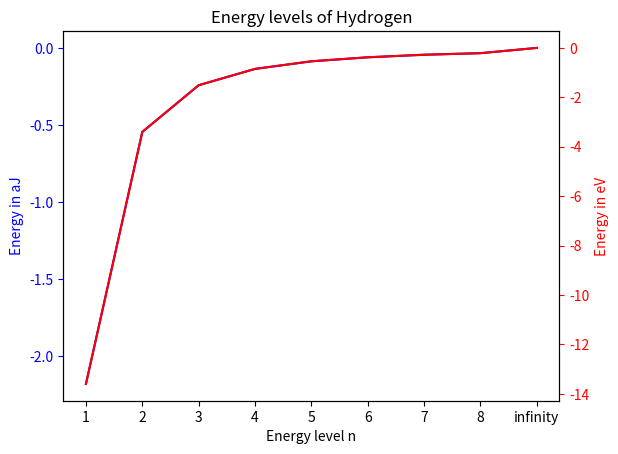

Write the Python code that produced this figure.
import matplotlib.pyplot as plt

# Data
energy_levels = [1, 2, 3, 4, 5, 6, 7, 8, "infinity"]
energy_aj = [-2.18, -0.545, -0.242, -0.136, -0.087, -0.061, -0.044, -0.034, 0]
energy_ev = [-13.6, -3.4, -1.51, -0.85, -0.54, -0.378, -0.278, -0.213, 0]

# Create the main figure and axis
fig, ax1 = plt.subplots()

# Plot the data in aJ on the left y-axis
ax1.plot(energy_levels, energy_aj, 'b-', label='Energy in aJ')
ax1.set_xlabel('Energy level n')
ax1.set_ylabel('Energy in aJ', color='b')
ax1.tick_params('y', colors='b')

# Create a second y-axis to plot the data in eV
ax2 = ax1.twinx()
ax2.plot(energy_levels, energy_ev, 'r-', label='Energy in eV')
ax2.set_ylabel('Energy in eV', color='r')
ax2.tick_params('y', colors='r')

# Set the title and show the plot
plt.title('Energy levels of Hydrogen')
plt.show()
